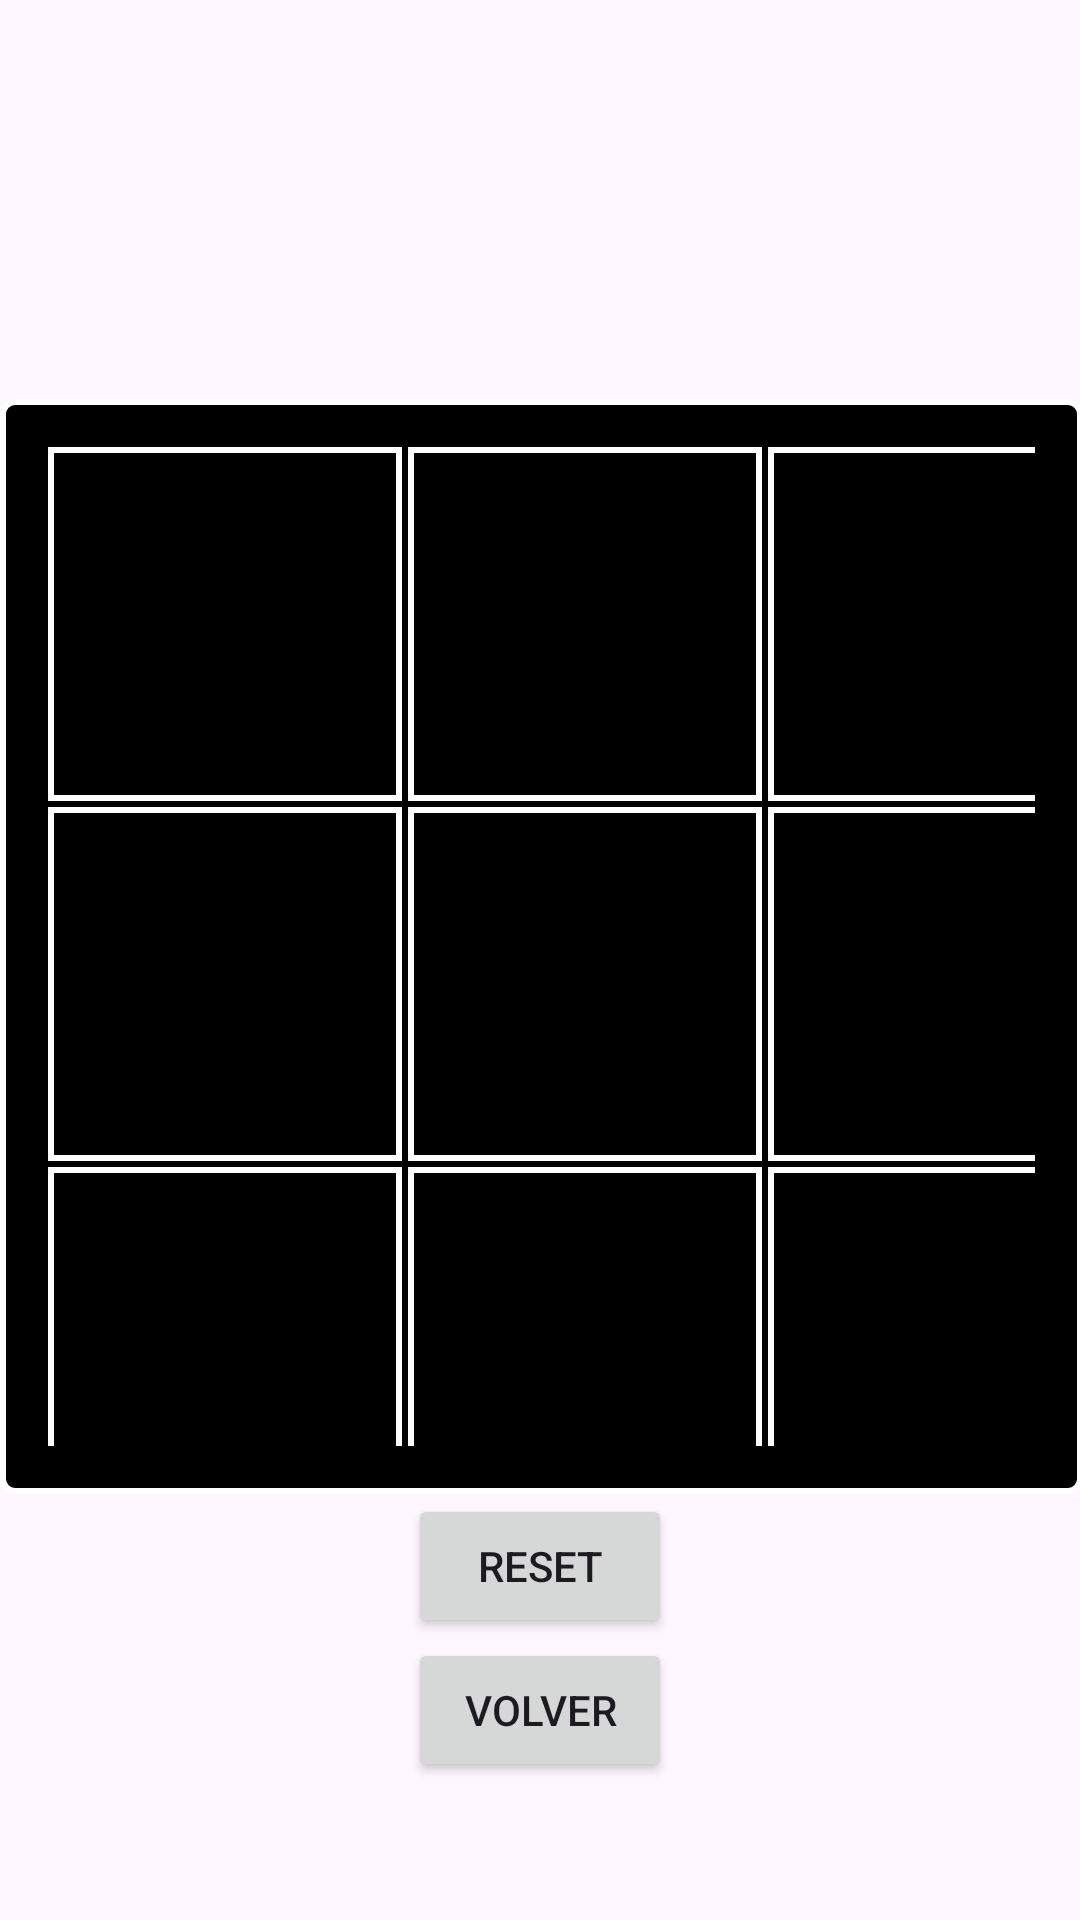

Android layout source for this screen:
<!-- AndroidManifest.xml: application theme Theme.LOGIN_APP_COM -->
<!-- res/layout/activity_home.xml -->
<?xml version="1.0" encoding="utf-8"?>
<androidx.constraintlayout.widget.ConstraintLayout xmlns:android="http://schemas.android.com/apk/res/android"
    xmlns:app="http://schemas.android.com/apk/res-auto"
    xmlns:tools="http://schemas.android.com/tools"
    android:id="@+id/main"
    android:layout_width="match_parent"
    android:layout_height="match_parent"
    tools:context=".Home">

    <TextView
        android:id="@+id/lbl_home_hello"
        android:layout_width="231dp"
        android:layout_height="45dp"
        android:layout_marginStart="57dp"
        android:layout_marginTop="76dp"
        app:layout_constraintStart_toStartOf="parent"
        app:layout_constraintTop_toTopOf="parent" />

    <GridLayout
        android:id="@+id/gridLayout"
        android:layout_width="361dp"
        android:layout_height="365dp"
        android:layout_centerInParent="true"
        android:layout_gravity="center"
        android:layout_marginTop="12dp"
        android:alignmentMode="alignMargins"
        android:columnCount="3"
        android:padding="16dp"
        android:rowCount="3"
        android:background="@drawable/border"
        app:layout_constraintTop_toBottomOf="@+id/lbl_home_hello"
        app:layout_constraintStart_toStartOf="parent"
        app:layout_constraintEnd_toEndOf="parent"
        tools:layout_editor_absoluteX="34dp">

        <FrameLayout
            android:id="@+id/frameLayout1"
            android:background="@drawable/button_border"
            android:padding="5dp">

            <Button
                android:id="@+id/button11"
                style="@style/TicTacToeButton"
                android:layout_gravity="center"
                android:backgroundTint="#000000"
                android:onClick="onGridButtonClick" />
        </FrameLayout>

        <FrameLayout
            android:id="@+id/frameLayout2"
            android:background="@drawable/button_border"
            android:padding="5dp">
            <Button
                android:id="@+id/button12"
                style="@style/TicTacToeButton"
                android:onClick="onGridButtonClick"
                android:backgroundTint="#000000"
                />
        </FrameLayout>

        <FrameLayout
            android:id="@+id/frameLayout3"
            android:background="@drawable/button_border"
            android:padding="5dp">
            <Button
                android:id="@+id/button13"
                style="@style/TicTacToeButton"
                android:backgroundTint="#000000"
                android:onClick="onGridButtonClick" />
        </FrameLayout>
        <FrameLayout
            android:id="@+id/frameLayout4"
            android:background="@drawable/button_border"
            android:padding="5dp">
            <Button
                android:id="@+id/button21"
                style="@style/TicTacToeButton"
                android:backgroundTint="#000000"
                android:onClick="onGridButtonClick" />
        </FrameLayout>
        <FrameLayout
            android:id="@+id/frameLayout5"
            android:background="@drawable/button_border"
            android:padding="5dp">
            <Button
                android:id="@+id/button22"
                style="@style/TicTacToeButton"
                android:backgroundTint="#000000"
                android:onClick="onGridButtonClick" />
        </FrameLayout>
        <FrameLayout
            android:id="@+id/frameLayout6"
            android:background="@drawable/button_border"
            android:padding="5dp">
            <Button
                android:id="@+id/button23"
                style="@style/TicTacToeButton"
                android:backgroundTint="#000000"
                android:onClick="onGridButtonClick" />
        </FrameLayout>
        <FrameLayout
            android:id="@+id/frameLayout7"
            android:background="@drawable/button_border"
            android:padding="5dp">
            <Button
                android:id="@+id/button31"
                style="@style/TicTacToeButton"
                android:backgroundTint="#000000"
                android:onClick="onGridButtonClick" />
        </FrameLayout>
        <FrameLayout
            android:id="@+id/frameLayout8"
            android:background="@drawable/button_border"
            android:padding="5dp">
            <Button
                android:id="@+id/button32"
                style="@style/TicTacToeButton"
                android:backgroundTint="#000000"
                android:onClick="onGridButtonClick" />
        </FrameLayout>
        <FrameLayout
            android:id="@+id/frameLayout9"
            android:background="@drawable/button_border"
            android:padding="5dp">
            <Button
                android:id="@+id/button33"
                style="@style/TicTacToeButton"
                android:backgroundTint="#000000"
                android:onClick="onGridButtonClick" />
        </FrameLayout>
    </GridLayout>

    <Button
        android:id="@+id/resetButton"
        android:layout_width="wrap_content"
        android:layout_height="wrap_content"
        android:layout_below="@id/gridLayout"
        android:layout_centerHorizontal="true"
        android:onClick="resetGame"
        android:text="@string/btn_reset"
        app:layout_constraintEnd_toEndOf="parent"
        app:layout_constraintStart_toStartOf="parent"
        app:layout_constraintTop_toBottomOf="@+id/gridLayout" />

    <Button
        android:id="@+id/bt_volver"
        android:layout_width="wrap_content"
        android:layout_height="wrap_content"
        android:text="@string/btn_volver"
        android:onClick="goToLogin"
        app:layout_constraintEnd_toEndOf="parent"
        app:layout_constraintStart_toStartOf="parent"
        app:layout_constraintTop_toBottomOf="@+id/resetButton" />

</androidx.constraintlayout.widget.ConstraintLayout>
<!-- resources referenced by this layout -->
<resources>
  <!-- drawable border (drawable) -->
  <?xml version="1.0" encoding="utf-8"?>
  <shape xmlns:android="http://schemas.android.com/apk/res/android">
      <solid android:color="@color/black" /> 
      <stroke android:width="2dp" android:color="@color/white" /> 
      <corners android:radius="4dp" /> 
      <padding android:left="2dp" android:top="2dp" android:right="2dp" android:bottom="2dp" />
  </shape>
  <!-- drawable button_border (drawable) -->
  <layer-list xmlns:android="http://schemas.android.com/apk/res/android">
      <item>
          <shape android:shape="rectangle">
              <solid android:color="#000000"/> 
          </shape>
      </item>
      <item android:right="2dp" android:bottom="2dp">
          <shape android:shape="rectangle">
              <stroke android:width="2dp" android:color="@color/white"/> 
          </shape>
      </item>
  </layer-list>
  <string name="btn_reset">Reset</string>
  <string name="btn_volver">Volver</string>
  <style name="TicTacToeButton">
          <item name="android:layout_width">100dp</item>
          <item name="android:layout_height">100dp</item>
          <item name="android:textSize">32sp</item>
          <item name="android:layout_margin">5dp</item>
      </style>
  <style name="Theme.LOGIN_APP_COM" parent="Base.Theme.LOGIN_APP_COM" />
  <style name="Base.Theme.LOGIN_APP_COM" parent="Theme.Material3.DayNight.NoActionBar">
          
          
      </style>
  <!-- not gathered from this repository: default colours our renderer supplied (Android Studio template values) -->
  <color name="black">#FF000000</color>
  <color name="white">#FFFFFFFF</color>
</resources>
